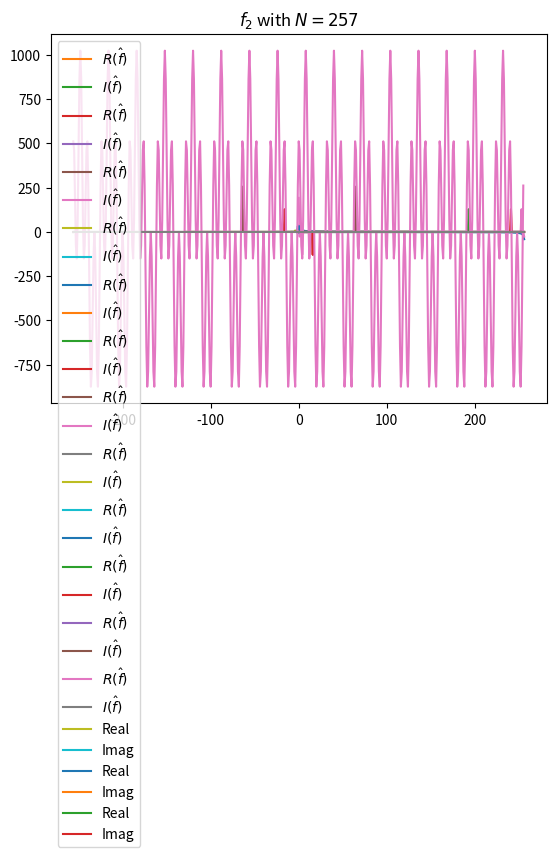

Python code for this plot:
import numpy as np
import matplotlib.pyplot as plt
import scipy.fft as fft

def transform(f, N, start=0.0):
    """
    Returns N samples of f starting from start.
    """
    stop = start+1
    x = np.linspace(start, stop, N, endpoint=False)
    return f(x)

def f1(x):
    return np.sin(8*np.pi*x)


def f2(x):
    return np.sin(32*np.pi*x) + np.cos(128*np.pi*x)


def f3(x):
    return x


def f4(x):
    return 1-np.absolute(x)

N = [5, 17, 257]
f = [f1, f2, f3, f4]

for k, i in enumerate(f):
    x = np.linspace(-.5, .5, N[-1])
    plt.plot(x, i(x))
    plt.title(f"$f_{k+1}$")
    plt.show()
    for j in N:
        y = transform(i, j, -.5)
        a = y.real
        b = y.imag
        c = fft.fft(y)
        n = np.arange(j)
        a = c.real
        b = c.imag
        plt.plot(n, a, label="$R(\hat{f})$")
        plt.plot(n, b, label="$I(\hat{f})$")
        plt.title(f"$f_{k+1}$ with $N={j}$")
        # plt.ylim(-1.5, 1.5)
        plt.legend()
        plt.show()

N = [17, 65, 257]

for i in N:
    y = fft.fftshift(fft.fft(transform(f2, i, -.5)))
    n = np.arange(-(i-1)/2, (i-1)/2+1)
    a = y.real
    b = y.imag
    plt.plot(n, a, label="Real")
    plt.plot(n, b, label="Imag")
    plt.legend()
    plt.title(f"$f_2$ with $N={i}$")
    plt.show()


y[64] = 0
y[-65] = 0
x = np.linspace(-.5, .5, i, endpoint=False)
plt.plot(x, fft.ifft(fft.ifftshift(y)))
# plt.plot(x, f2(x))
plt.show()

def dirichlet(N, n):
    """
    Outputs the discret form of the Dirichlet-kernel of length n by using d_k = 2N-1 for k mod N = 0, and 0 otherwise.
    """
    l = np.zeros(N, dtype=complex)
    for i in range(-n, n+1):
        for j in range(N):
            l += np.exp(-2j*np.pi*i*j/N)
    return np.array(l)

N = 512
n = 48

y = transform(f2, N)
c = fft.fftshift(fft.fft(y))
dn = dirichlet(N, n)
convolution = y*dn
k = np.arange(-np.floor(N/2), np.floor(N/2))

h = np.zeros(N)
h[0] = -1
h[1] = 2
h[2] = -1
convolve_h = y*h

plt.plot(k, c)
plt.show()
plt.plot(k, convolution)
plt.show()
plt.plot(k, convolve_h)
plt.show()

# x = np.linspace(-.5, .5, N)
# plt.plot(x, y)
# plt.show()
# plt.plot(x, fft.ifft(fft.ifftshift(c)))
# plt.plot(x, fft.ifft(convolution))
# plt.show()
# plt.plot(x, fft.ifft(convolve_h))
# plt.show()